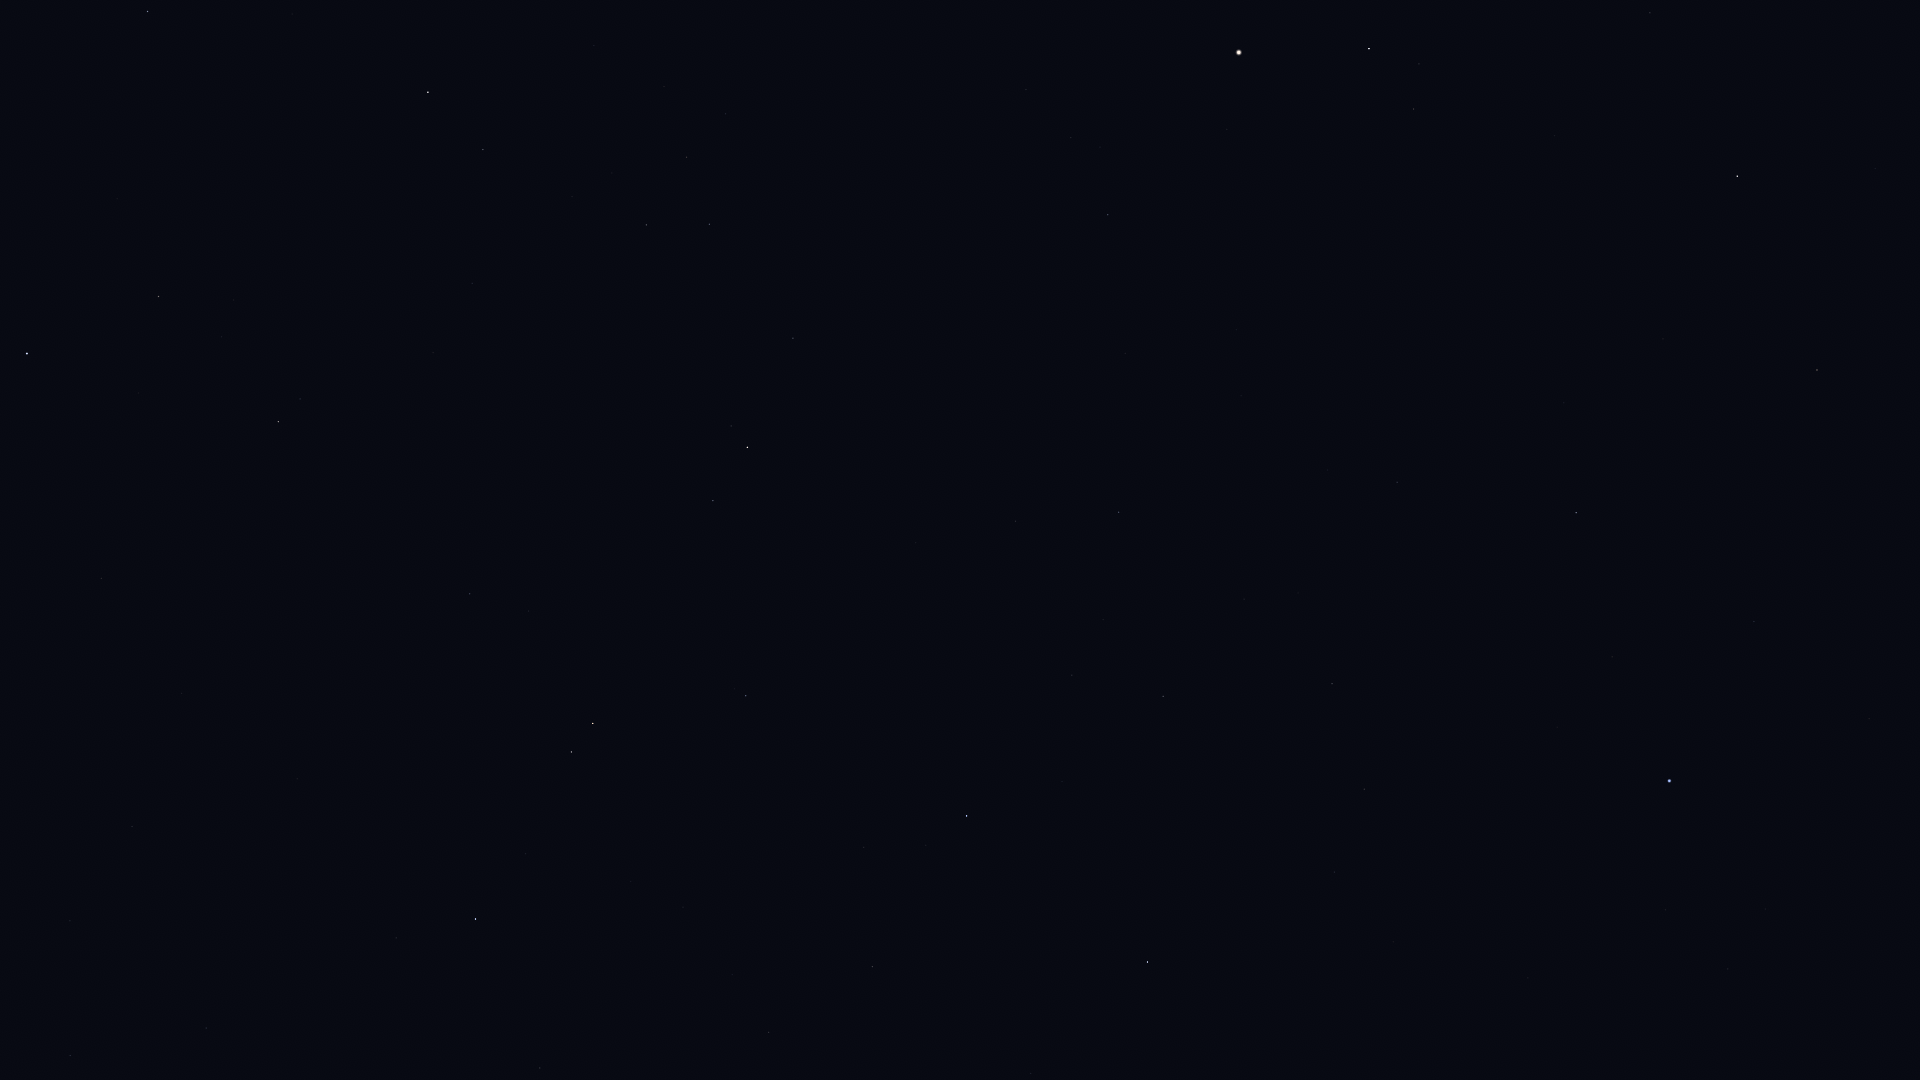

The file beside this chart, header and first rows:
Star_ID, Name, X, Y
63090, Minelauva, 1817, 370
63608, Vindemiatrix, 1737, 176
64241, Diadem, 1650, 13
65474, Spica, 1670, 781
66249, Heze, 1576, 513
67459, HIP 67459, 1414, 109
67927, Muphrid, 1369, 49
68520, HIP 68520, 1397, 482
69427, Kang, 1364, 789
69673, Arcturus, 1239, 52
69701, Syrma, 1332, 684
69974, Khambalia, 1335, 872
70755, Elgafar, 1244, 599
71795, HIP 71795, 1108, 215
72220, HIP 72220, 1119, 512
72339, Mönch, 1118, 567
72622, Zubenelgenubi, 1148, 962
72845, Arcalís, 1017, 113
74785, Zubeneschamali, 967, 816
76333, Zubenelhakrabi, 873, 967
77070, Unukalhai, 748, 447
77450, Gudja, 687, 157
77516, HIP 77516, 746, 696
77853, HIP 77853, 769, 1032
79043, Marsic, 572, 197
79593, Yed Prior, 593, 723
79882, Yed Posterior, 572, 752
80463, Cujam, 472, 283
80687, Timir, 542, 983
80816, Kornephoros, 428, 92
80883, Marfik, 470, 594
81022, Rosalíadecastro, 457, 593
82651, Mahsati, 298, 351
83000, HIP 83000, 278, 422
84345, Rasalgethi, 159, 296
84379, Sarin, 148, 11
84880, HIP 84880, 206, 1028
86032, Rasalhague, 27, 354
86565, HIP 86565, 70, 1056
